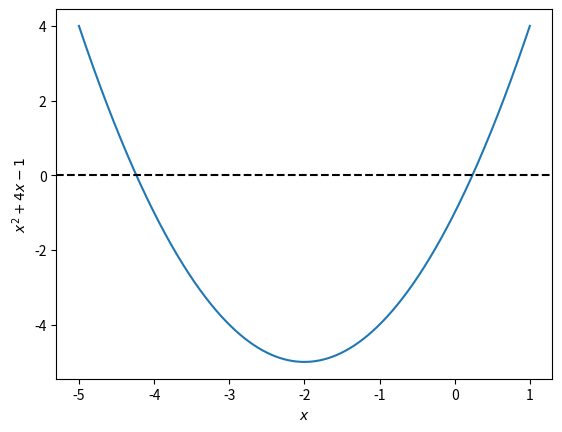

Here is the Python script that generated this plot: (Note: this script raises an exception after producing the figure.)
import numpy as np 
import matplotlib.pyplot as plt

x = np.linspace(-5, 1, 1000)

fig, ax = plt.subplots()

ax.plot(x, x ** 2 + 4 * x - 1)
ax.axhline(0, color='k', ls='--')
ax.set_xlabel('$x$')
ax.set_ylabel(r'$x^2 + 4x - 1$')
plt.show()

from sympy import symbols, solve

x = symbols('x')
solve(x**2 + 4*x - 1, x)

solve(x**2 + 5 * x + 6, x)

def quadratic_formula(a, b, c):
    """
    Returns the two solutions to the quadratic equation ax^2 + bx + c = 0. 
    
    :param a: Coefficient of x^2
    :param b: Coefficient of x
    :param c: Constant term
    :return: A tuple containing the two roots
    """
    discriminant = b**2 - 4 * a * c
    root1 = (-b + np.sqrt(discriminant)) / (2 * a)
    root2 = (-b - np.sqrt(discriminant)) / (2 * a)
    
    return root1, root2

quadratic_formula(3, -5, 2)

solve(3 * x ** 2 - 5 * x + 2, x)

K_a = 1.8e-4
N = 0.1

roots = np.array(quadratic_formula(1, K_a, -K_a * N))

pH = -np.log10(roots[roots >= 0])
pH